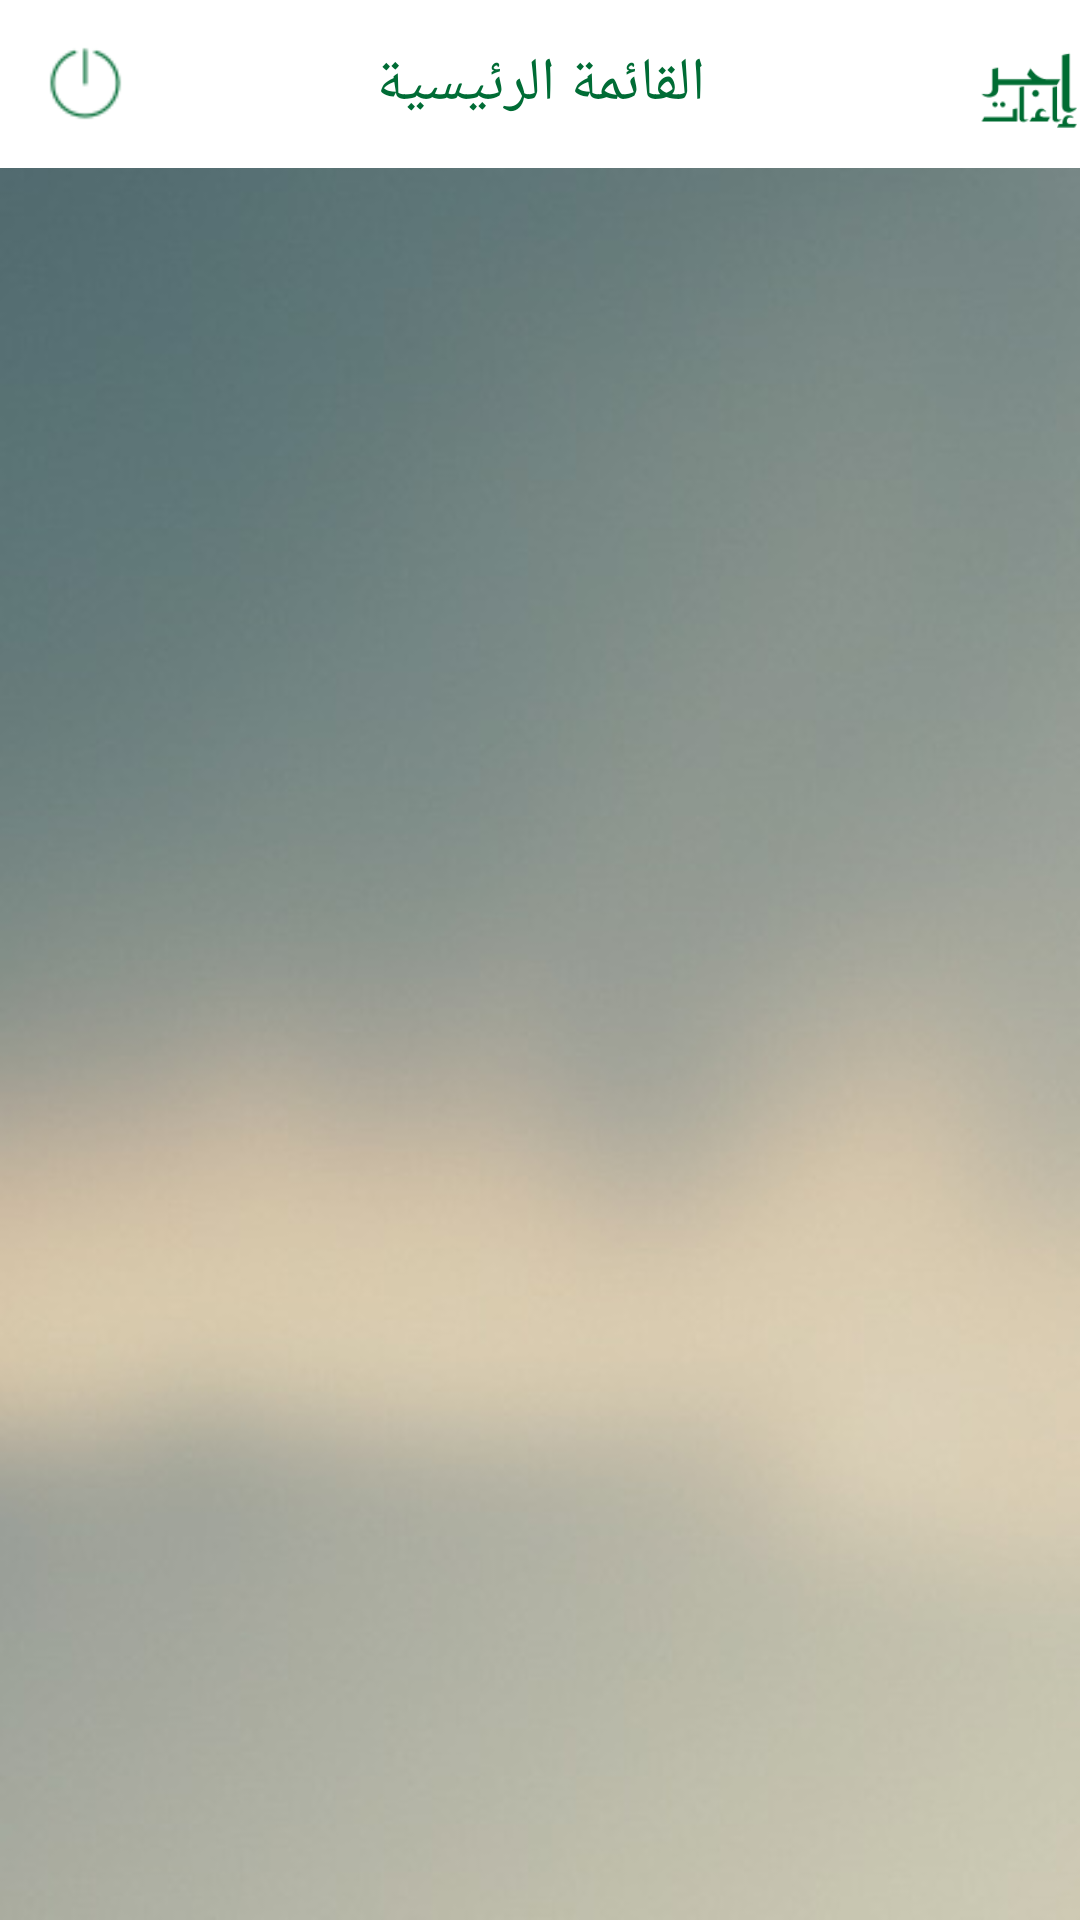

Write the Android layout XML for this screen, with the resource values it uses.
<!-- AndroidManifest.xml: application theme AppTheme -->
<!-- res/layout/ministry_fragment.xml -->
<?xml version="1.0" encoding="utf-8"?>
<android.support.constraint.ConstraintLayout xmlns:android="http://schemas.android.com/apk/res/android"
    xmlns:app="http://schemas.android.com/apk/res-auto"
    xmlns:tools="http://schemas.android.com/tools"
    android:layout_width="match_parent"
    android:layout_height="match_parent"
    android:background="@drawable/background">

    <include
        android:id="@+id/toolbar"
        layout="@layout/toolbar"
        app:layout_constraintLeft_toLeftOf="parent"
        app:layout_constraintRight_toRightOf="parent"
        app:layout_constraintTop_toTopOf="parent" />


    <LinearLayout
        android:layout_width="match_parent"
        android:layout_height="0dp"
        android:layout_margin="16dp"
        app:layout_constraintBottom_toBottomOf="parent"
        app:layout_constraintLeft_toLeftOf="parent"
        app:layout_constraintRight_toRightOf="parent"
        app:layout_constraintTop_toBottomOf="@+id/toolbar"
        app:layout_constraintVertical_bias="0.0"
        android:orientation="vertical">

        <android.support.v7.widget.RecyclerView
            android:id="@+id/ministriesRecyclerView"
            android:layout_width="wrap_content"
            android:layout_height="wrap_content"
            android:layout_gravity="center_horizontal"
            />
    </LinearLayout>

</android.support.constraint.ConstraintLayout>
<!-- res/layout/toolbar.xml (included above) -->
<?xml version="1.0" encoding="utf-8"?>
<android.support.v7.widget.Toolbar xmlns:android="http://schemas.android.com/apk/res/android"
    xmlns:app="http://schemas.android.com/apk/res-auto"
    xmlns:tools="http://schemas.android.com/tools"
    android:id="@+id/toolbar"
    android:layout_width="match_parent"
    android:layout_height="?attr/actionBarSize"
    app:titleTextColor="@android:color/white"
    android:gravity="right|center_horizontal"
    android:background="@android:color/white"
    android:textAlignment="gravity"
    app:layout_collapseMode="pin"
    app:layout_scrollFlags="scroll|enterAlways"
    app:theme="@style/MyToolbarTheme">

    <ImageView
        android:id="@+id/toolbar_back"
        android:layout_width="35dp"
        android:layout_height="40dp"
        android:layout_marginLeft="8dp"
        android:layout_gravity="right"
        android:background="@mipmap/logo"
        />

    <TextView
        android:id="@+id/toolbar_title"
        android:layout_width="wrap_content"
        android:layout_height="wrap_content"
        android:text="القائمة الرئيسية"
        android:layout_gravity="center"
        android:textSize="20dp"
        android:textColor="@color/primaryColor"
        android:fontFamily="@font/jozoor_font"
        />

    <ImageView
        android:id="@+id/logout"
        android:layout_width="25dp"
        android:layout_height="25dp"
        android:layout_marginLeft="8dp"
        android:layout_gravity="left"
        android:background="@drawable/shutdown"
        />



</android.support.v7.widget.Toolbar>
<!-- resources referenced by this layout -->
<resources>
  <color name="primaryColor">#006c35</color>
  <!-- drawable background: jpg bitmap (drawable, 13374 bytes) -->
  <!-- drawable shutdown: png bitmap (drawable, 827 bytes) -->
  <!-- mipmap logo: png bitmap (mipmap-hdpi, 1048 bytes) -->
  <style name="MyToolbarTheme" parent="@style/Theme.AppCompat.NoActionBar">
          <item name="colorControlNormal">@android:color/white</item>
          <item name="titleTextColor">@android:color/white</item>
      </style>
  <style name="AppTheme" parent="Theme.AppCompat.Light.DarkActionBar">
          
          <item name="colorPrimary">@color/primaryColor</item>
          <item name="colorPrimaryDark">@color/primaryDarkColor</item>
          <item name="colorAccent">@color/gray</item>
      </style>
  <color name="primaryDarkColor">#00400d</color>
  <color name="gray">#c4d5f2</color>
</resources>
